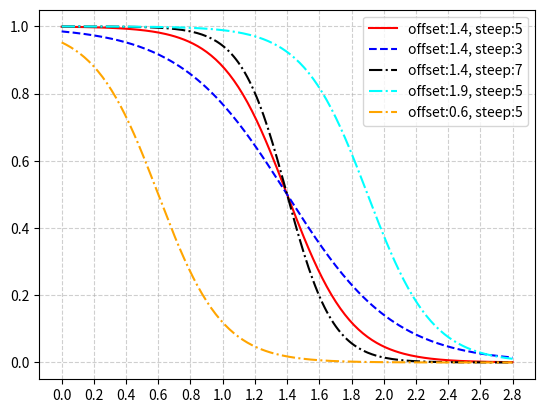

Generate this figure with matplotlib:
''' This script was just created for fun. To record happiness of learning and creating something new.'''
from matplotlib import pyplot as plt
import numpy as np
from scipy.stats import gamma


def generate_y(_x, offset, steepness=1):
    y = 1 - 1 / (1 + np.exp(-steepness * (_x - offset)))
    return y


print("Let's go learning something")

# %% try new objective functions (Jan.10)

figure = plt.figure()
# 新建一个3d绘图对象


# 100 linearly spaced numbers
offset = 1.4
x = np.linspace(0, 2 * offset, 200)
y = generate_y(x, offset, steepness=5)
y1 = generate_y(x, offset, steepness=3)
y2 = generate_y(x, offset, steepness=7)

y3 = generate_y(x, offset + 0.5, steepness=5)

y0 = generate_y(x, 0.6, steepness=5)

# setting the axes at the centre
fig = plt.figure(dpi=200)
ax = fig.add_subplot(1, 1, 1)
ax.locator_params(nbins=20, axis='x')
ax.grid(True, linestyle='--', alpha=0.6)

formula = r'$f(x) = 1 - \frac{1}{1 + \exp(-(x-5)}$'

# ax.text(6, 0.8, formula,fontsize=12)

# plot the function
plt.plot(x, y, 'r', label='offset:1.4, steep:5')
plt.plot(x, y1, 'b', linestyle='--', label='offset:1.4, steep:3')
plt.plot(x, y2, 'k', linestyle='-.', label='offset:1.4, steep:7')
plt.plot(x, y3, 'cyan', linestyle='-.', label='offset:1.9, steep:5')

plt.plot(x, y0, 'orange', linestyle='-.', label='offset:0.6, steep:5')

plt.legend()

# show the plot
plt.show()

# compare the two evaluation utility functions' execution time
util_vecotr = np.array([0.8, 0.75, 0.9])
cumu_util = np.array([1.5, 1.3, 1.2])
range_intercept = [10, 30, 100, 300, 1000, 3000, 10000]
range_scale = [0.2, 0.3, 0.5, 0.8, 1.0]
exp_x = 3.5

for i in range(1000):
    _scale = range_scale[np.random.randint(len(range_scale))]
    res = (1 - gamma.cdf(cumu_util, a=exp_x / _scale, scale=_scale))

for i in range(1000):
    res = util_vecotr * np.exp(-0.5 * cumu_util)

